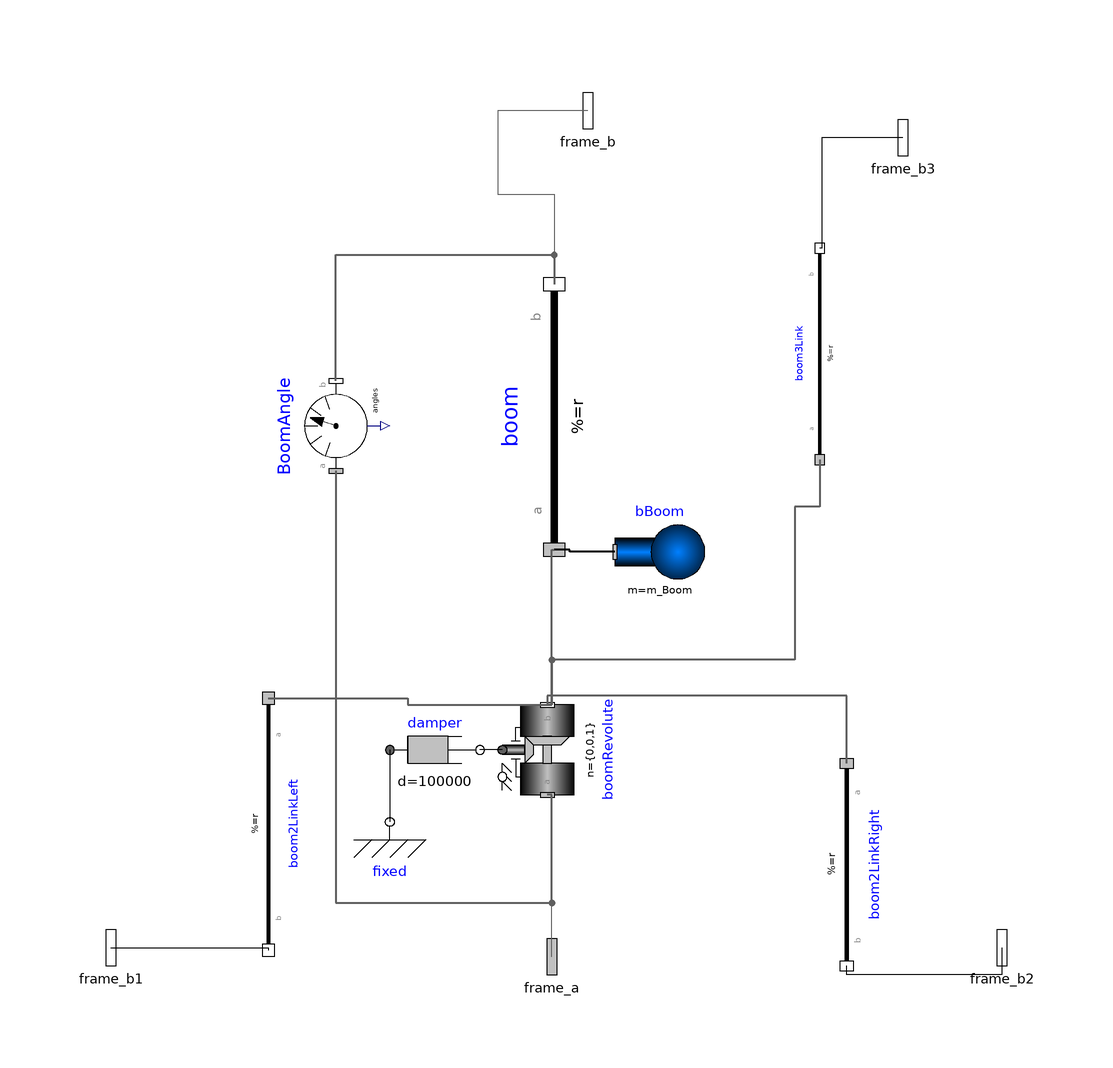

This picture is the connection diagram that the Modelica source below describes through its graphical annotations.

model boom

      Modelica.Mechanics.MultiBody.Joints.Revolute boomRevolute(
        a(start=boom_a_start, fixed=if (boom_initType == Modelica.Mechanics.MultiBody.Types.Init.SteadyState
               or boom_initType == Modelica.Mechanics.MultiBody.Types.Init.VelocityAcceleration
               or boom_initType == Modelica.Mechanics.MultiBody.Types.Init.PositionVelocityAcceleration)
               then true else false),
        phi(fixed=if (boom_initType == Modelica.Mechanics.MultiBody.Types.Init.PositionVelocity
               or boom_initType == Modelica.Mechanics.MultiBody.Types.Init.Position
               or boom_initType == Modelica.Mechanics.MultiBody.Types.Init.PositionVelocityAcceleration)
               then true else false, start=boom_phi_start),
        w(fixed=if (boom_initType == Modelica.Mechanics.MultiBody.Types.Init.PositionVelocity
               or boom_initType == Modelica.Mechanics.MultiBody.Types.Init.SteadyState
               or boom_initType == Modelica.Mechanics.MultiBody.Types.Init.Velocity
               or boom_initType == Modelica.Mechanics.MultiBody.Types.Init.VelocityAcceleration
               or boom_initType == Modelica.Mechanics.MultiBody.Types.Init.PositionVelocityAcceleration)
               then true else false, start=boom_w_start),
      useAxisFlange=true)
        annotation (Placement(transformation(extent={{-10,-10},{10,10}},
              rotation=90,
            origin={167,212})));

      // boom2LinkLeft is the vector from the carriage pivot of the boom to the left hydrualic cylinderder mount point.
      Modelica.Mechanics.MultiBody.Parts.FixedTranslation boom2LinkLeft(r=boomLCylMount)
      "from boom-lift pivot to lifting cylinder rod side pivot"
        annotation (Placement(transformation(
            origin={105,195.5},
            extent={{-28,-8.5},{28,8.5}},
            rotation=270)));
      Modelica.Mechanics.MultiBody.Parts.FixedTranslation boom3Link(r=armCylMount)
      "from boom-lift pivot to arm cylinder cap side pivot"
        annotation (Placement(transformation(extent={{-23.5,-7},{23.5,7}},
              rotation=90,
            origin={227.5,300})));
      Modelica.Mechanics.MultiBody.Parts.Body bBoom(
        r_CM=r_CM_Boom,
        I_11=I_11_Boom,
        I_22=I_22_Boom,
        I_33=I_33_Boom,
        I_21=I_21_Boom,
        I_31=I_31_Boom,
        I_32=I_32_Boom,
        m=m_Boom) "mass/inertia properties for boom"
        annotation (Placement(transformation(extent={{182,246},{202,266}},
              rotation=0)));
      Modelica.Mechanics.MultiBody.Parts.FixedTranslation boom(
        r=r_boom,
        color={155,0,0},
      shapeType=CAD_boom,
      r_shape=r_shape,
      lengthDirection=lengthDirection,
      widthDirection=widthDirection)
      "object model for the boom of the excavator"
        annotation (Placement(transformation(extent={{-29.5,-15},{29.5,15}},
              rotation=90,
            origin={168.5,286})));

      // boom2LinkRight is the vector from the carriage pivot of the boom to the right hydrualic cylinderder mount point.
      Modelica.Mechanics.MultiBody.Parts.FixedTranslation boom2LinkRight(r=boomRCylMount)
      "from boom-lift pivot to lifting cylinder rod side pivot"
        annotation (Placement(transformation(extent={{-22.5,-9.5},{22.5,9.5}},
              rotation=270,
            origin={233.5,186.5})));
      Modelica.Mechanics.MultiBody.Interfaces.Frame_b frame_b annotation (Placement(
            transformation(rotation=0, extent={{166,344},{186,364}}),
            iconTransformation(extent={{166,344},{186,364}})));
      Modelica.Mechanics.MultiBody.Interfaces.Frame_b frame_b1 annotation (
          Placement(transformation(rotation=0, extent={{60,158},{80,178}}),
            iconTransformation(extent={{60,158},{80,178}})));
      Modelica.Mechanics.MultiBody.Interfaces.Frame_b frame_b2 annotation (
          Placement(transformation(rotation=0, extent={{258,158},{278,178}}),
            iconTransformation(extent={{258,158},{278,178}})));
      Modelica.Mechanics.MultiBody.Interfaces.Frame_b frame_b3 annotation (
          Placement(transformation(rotation=0, extent={{236,338},{256,358}}),
            iconTransformation(extent={{236,338},{256,358}})));
      Modelica.Mechanics.MultiBody.Interfaces.Frame_a frame_a annotation (Placement(
            transformation(rotation=0, extent={{158,156},{178,176}}),
            iconTransformation(extent={{158,156},{178,176}})));

     // the boom parameters
      parameter Modelica.Mechanics.MultiBody.Types.Init boom_initType=
          Modelica.Mechanics.MultiBody.Types.Init.Free
      "Type of initialization (defines usage of start values below)"
        annotation (Dialog(group="Boom",tab="Initialization"));
      parameter SI.Angle
        boom_phi_start=0.87266462599716
      "Initial value of rotation angle phi (fixed or guess value)"
        annotation (Evaluate=false, Dialog(group="Boom",tab="Initialization"));
        //boom_phi_start=0
      parameter SI.AngularVelocity
        boom_w_start =                                     0
      "Initial value of relative angular velocity w = der(phi)"
        annotation (Evaluate=false, Dialog(group="Boom",tab="Initialization"));
      parameter SI.AngularAcceleration
        boom_a_start =                                          0
      "Initial value of relative angular acceleration a = der(w)"
        annotation (Evaluate=false, Dialog(group="Boom",tab="Initialization"));

    // Carriage Intertia Parameters
        parameter SI.Mass m_Boom=1307;
        parameter SI.MomentOfInertia I_11_Boom=390.5;
        parameter SI.MomentOfInertia I_22_Boom=7803;
        parameter SI.MomentOfInertia I_33_Boom=8060;
        parameter SI.MomentOfInertia I_21_Boom=-150.1;
        parameter SI.MomentOfInertia I_31_Boom=0;
        parameter SI.MomentOfInertia I_32_Boom=0;
        parameter Real r_CM_Boom[:]={3.44,0.65,0};
    // Position - Vectors from the boom carriage pivot.
      //Left cylinder mount
      parameter Real boomLCylMount[:]={2.85,1.18,-0.3};
      //Right cylinder mount
      parameter Real boomRCylMount[:] = {2.85,1.18,0.3};
      //Arm cylinder mount
      parameter Real armCylMount[:] = {4.22,1.33,0};
    // CAD Parameters
      parameter String CAD_boom = "modelica://OpenHydraulics/Resources/Shapes/Excavator/boom.stl";
      parameter Real r_boom[:] = {7.11,0,0};
      parameter Real r_shape[:] = {0,0,0};
      parameter Real lengthDirection[:] = r_boom - r_shape;
      parameter Real widthDirection[:] = {0,1,0};

    Modelica.Mechanics.MultiBody.Sensors.RelativeAngles BoomAngle
      annotation (Placement(transformation(
          extent={{-10,-10},{10,10}},
          rotation=90,
          origin={120,284})));
    Modelica.Mechanics.Rotational.Components.Damper damper(d=100000)
      annotation (Placement(transformation(extent={{132,202},{152,222}})));
    Modelica.Mechanics.Rotational.Components.Fixed fixed
      annotation (Placement(transformation(extent={{122,186},{142,206}})));
    equation
      connect(bBoom.frame_a,boom. frame_a) annotation (Line(
          points={{182,256},{172,256},{172,256.5},{168.5,256.5}},
          color={0,0,0},
          thickness=0.5));
      connect(boomRevolute.frame_b,boom. frame_a) annotation (Line(
          points={{167,222},{168,222},{168,256.5},{168.5,256.5}},
          color={95,95,95},
          thickness=0.5));
      connect(boom2LinkLeft.frame_a, boomRevolute.frame_b) annotation (Line(
          points={{105,223.5},{136,223.5},{136,222},{167,222}},
          color={95,95,95},
          thickness=0.5));
      connect(boom3Link.frame_a, boomRevolute.frame_b) annotation (Line(
          points={{227.5,276.5},{227.5,266},{222,266},{222,256},{222,232},{168,
            232},{168,222},{167,222}},
          color={95,95,95},
          thickness=0.5));
      connect(boom2LinkRight.frame_a, boomRevolute.frame_b)  annotation (Line(
          points={{233.5,209},{233.5,224},{167,224},{167,222}},
          color={95,95,95},
          thickness=0.5));
      connect(frame_b, boom.frame_b) annotation (Line(points={{176,354},{156,
              354},{156,350},{156,335.5},{168.5,335.5},{168.5,315.5}},
                               color={95,95,95}));
      connect(frame_b1, boom2LinkLeft.frame_b)
        annotation (Line(points={{70,168},{105,168},{105,167.5}},
                                                                color={0,0,0}));
      connect(frame_b2, boom2LinkRight.frame_b) annotation (Line(points={{268,168},
            {268,162},{233.5,162},{233.5,164}},color={0,0,0}));
      connect(frame_b3, boom3Link.frame_b) annotation (Line(points={{246,348},{
              228,348},{228,323.5},{227.5,323.5}},
                                    color={0,0,0}));
      connect(frame_a, boomRevolute.frame_a) annotation (Line(points={{168,166},
            {168,202},{167,202}},
                               color={95,95,95}));
      connect(frame_b, frame_b) annotation (Line(
          points={{176,354},{176,354}},
          color={95,95,95},
          thickness=0.5,
          smooth=Smooth.None));
    connect(BoomAngle.frame_a, boomRevolute.frame_a) annotation (Line(
        points={{120,274},{120,178},{168,178},{168,202},{167,202}},
        color={95,95,95},
        thickness=0.5,
        smooth=Smooth.None));
    connect(BoomAngle.frame_b, boom.frame_b) annotation (Line(
        points={{120,294},{120,322},{168.5,322},{168.5,315.5}},
        color={95,95,95},
        thickness=0.5,
        smooth=Smooth.None));
    connect(boomRevolute.axis, damper.flange_b) annotation (Line(
        points={{157,212},{152,212}},
        color={0,0,0},
        smooth=Smooth.None));
    connect(damper.flange_a, fixed.flange) annotation (Line(
        points={{132,212},{132,196}},
        color={0,0,0},
        smooth=Smooth.None));
      annotation (Diagram(coordinateSystem(extent={{70,160},{270,360}},
              preserveAspectRatio=false), graphics),                      Icon(
            coordinateSystem(extent={{70,160},{270,360}}, preserveAspectRatio=
                false), graphics));
    end boom;